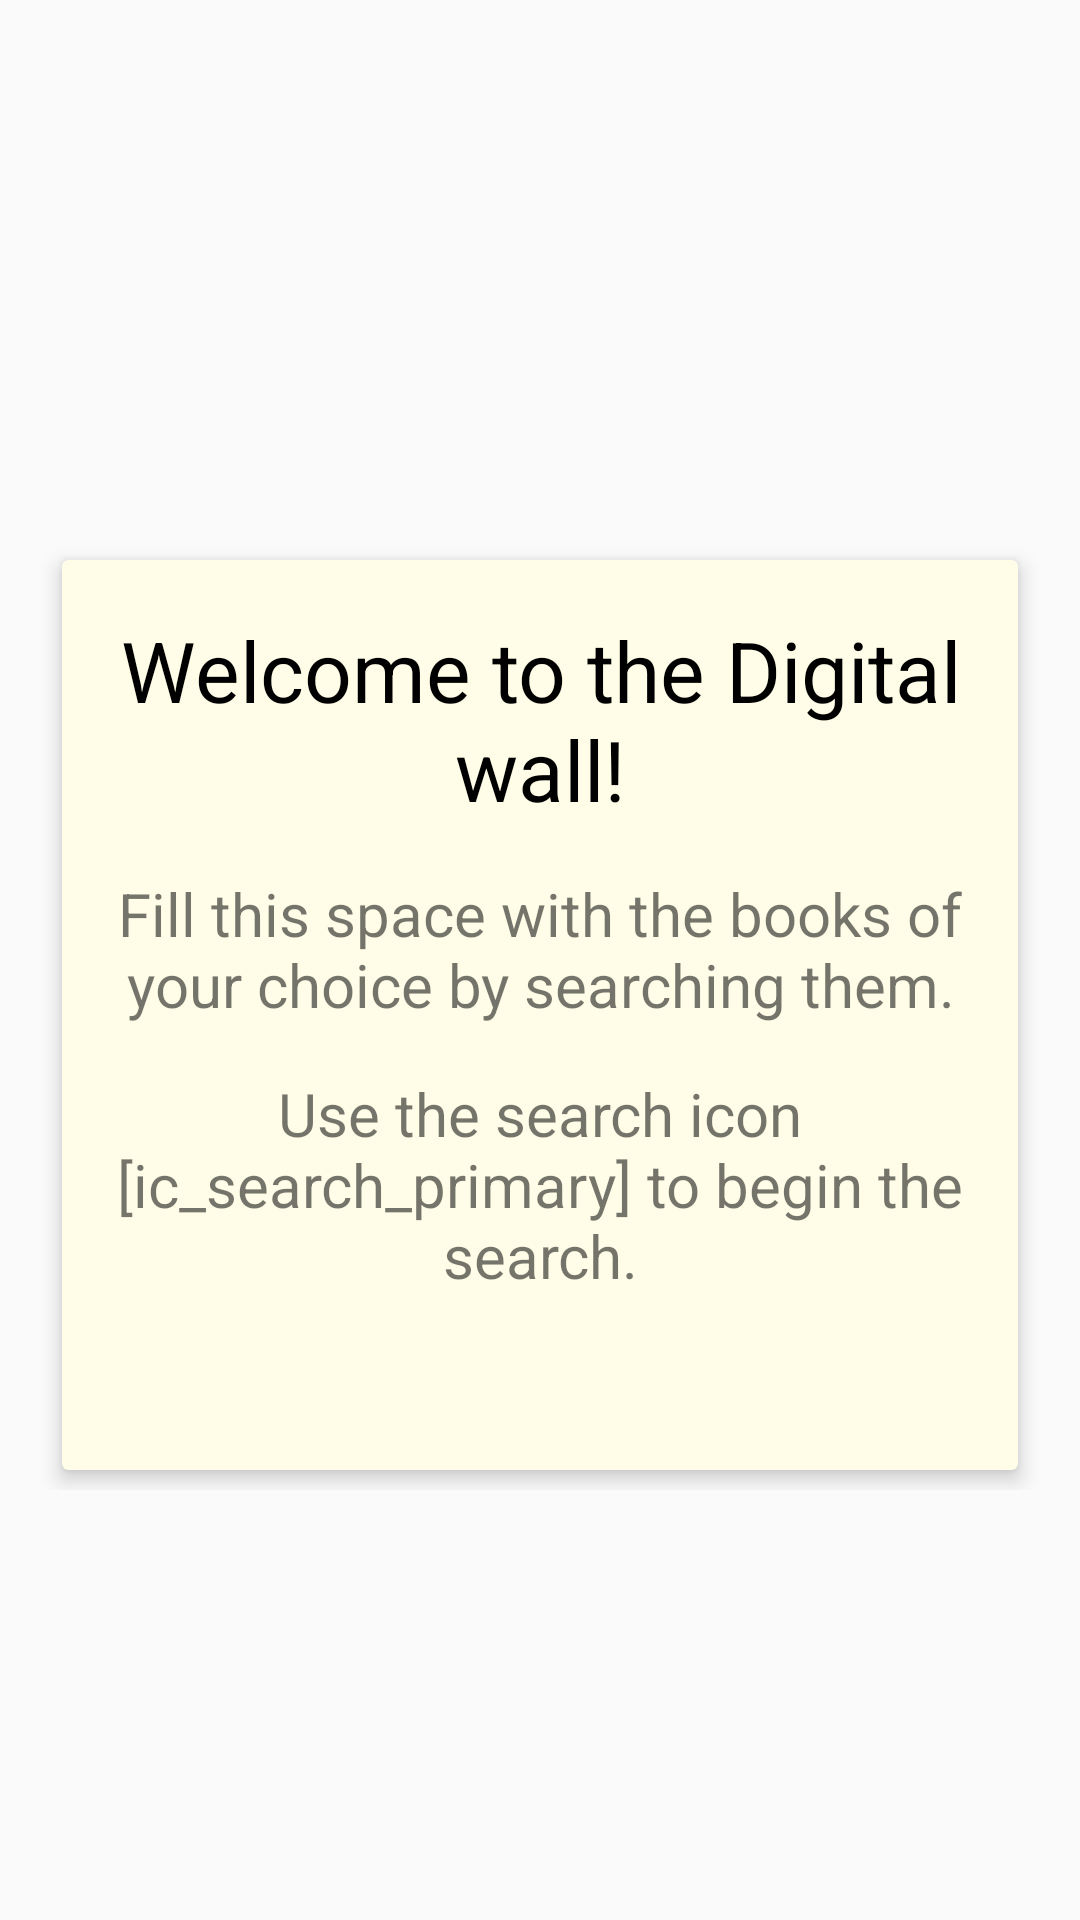

Produce the Android XML layout that renders to this screen, including the resource entries it uses.
<!-- AndroidManifest.xml: application theme AppTheme -->
<!-- res/layout/welcome_page.xml -->
<?xml version="1.0" encoding="utf-8"?>
<FrameLayout xmlns:android="http://schemas.android.com/apk/res/android"
    xmlns:app="http://schemas.android.com/apk/res-auto"
    xmlns:tools="http://schemas.android.com/tools"
    android:layout_width="match_parent"
    android:layout_height="match_parent">

    <androidx.constraintlayout.widget.ConstraintLayout xmlns:android="http://schemas.android.com/apk/res/android"
        xmlns:app="http://schemas.android.com/apk/res-auto"
        android:layout_width="match_parent"
        android:layout_height="wrap_content"
        android:layout_marginBottom="@dimen/welcome_page_margin_bottom"
        android:layout_marginTop="@dimen/welcome_page_margin_top">

        <ImageView
            android:id="@+id/app_icon_image_id"
            style="@style/ConstraintTopCenterHorizontalStyle"
            android:layout_width="@dimen/match_constraint_0dp"
            android:layout_height="@dimen/match_constraint_0dp"
            android:layout_marginEnd="@dimen/welcome_page_margin_right"
            android:layout_marginLeft="@dimen/welcome_page_margin_left"
            android:layout_marginRight="@dimen/welcome_page_margin_right"
            android:layout_marginStart="@dimen/welcome_page_margin_left"
            app:layout_constraintBottom_toTopOf="@+id/welcome_card_id"
            app:layout_constraintDimensionRatio="H,4:2"
            app:layout_constraintVertical_chainStyle="packed"
            app:srcCompat="@drawable/ic_bookshelf_cloud"
            tools:ignore="MissingConstraints" />

        <androidx.cardview.widget.CardView
            android:id="@+id/welcome_card_id"
            style="@style/CenterHorizontalBookTileCardViewStyle"
            android:layout_width="@dimen/match_constraint_0dp"
            android:layout_height="wrap_content"
            android:layout_marginEnd="@dimen/welcome_page_margin_right"
            android:layout_marginLeft="@dimen/welcome_page_margin_left"
            android:layout_marginRight="@dimen/welcome_page_margin_right"
            android:layout_marginStart="@dimen/welcome_page_margin_left"
            app:layout_constraintBottom_toTopOf="@+id/welcome_page_book_base_image_id"
            app:layout_constraintTop_toBottomOf="@id/app_icon_image_id"
            tools:ignore="MissingConstraints">

        <androidx.constraintlayout.widget.ConstraintLayout
            android:layout_width="match_parent"
            android:layout_height="wrap_content"
            android:layout_marginBottom="@dimen/welcome_card_content_margin"
            android:layout_marginEnd="@dimen/welcome_card_content_margin"
            android:layout_marginLeft="@dimen/welcome_card_content_margin"
            android:layout_marginRight="@dimen/welcome_card_content_margin"
            android:layout_marginStart="@dimen/welcome_card_content_margin">

            <TextView
                android:id="@+id/welcome_text_1_id"
                style="@style/WelcomePageTitleTextStyle"
                android:text="@string/welcome_page_textline_1"
                app:layout_constraintTop_toTopOf="parent"
                tools:ignore="MissingConstraints" />

            <TextView
                android:id="@+id/welcome_text_2_id"
                style="@style/WelcomePageContentTextStyle"
                android:text="@string/welcome_page_textline_2"
                app:layout_constraintTop_toBottomOf="@id/welcome_text_1_id"
                tools:ignore="MissingConstraints" />

            <TextView
                android:id="@+id/welcome_text_3_id"
                style="@style/WelcomePageContentTextStyle"
                android:bufferType="spannable"
                android:text="@string/welcome_page_textline_3"
                app:layout_constraintTop_toBottomOf="@id/welcome_text_2_id"
                tools:ignore="MissingConstraints" />

            <ImageView
                android:id="@+id/branding_image_id"
                style="@style/ConstraintCenterHorizontalStyle"
                android:layout_width="@dimen/branding_image_width"
                android:layout_height="@dimen/branding_image_height"
                android:layout_marginTop="@dimen/welcome_card_content_margin"
                app:layout_constraintTop_toBottomOf="@id/welcome_text_3_id"
                app:srcCompat="@drawable/powered_by_google_on_white"
                tools:ignore="MissingConstraints" />

            </androidx.constraintlayout.widget.ConstraintLayout>
        </androidx.cardview.widget.CardView>

    <ImageView
        android:id="@+id/welcome_page_book_base_image_id"
        android:layout_width="@dimen/match_constraint_0dp"
        android:layout_height="wrap_content"
        android:adjustViewBounds="true"
        app:layout_constraintBottom_toBottomOf="parent"
        app:layout_constraintEnd_toEndOf="@id/welcome_card_id"
        app:layout_constraintLeft_toLeftOf="@id/welcome_card_id"
        app:layout_constraintRight_toRightOf="@id/welcome_card_id"
        app:layout_constraintStart_toStartOf="@id/welcome_card_id"
        app:layout_constraintTop_toBottomOf="@id/welcome_card_id"
        app:srcCompat="@drawable/book_shelf_with_base" />

    </androidx.constraintlayout.widget.ConstraintLayout>

</FrameLayout>
<!-- resources referenced by this layout -->
<resources>
  <dimen name="branding_image_height">24dp</dimen>
  <dimen name="branding_image_width">115dp</dimen>
  <dimen name="match_constraint_0dp">0dp</dimen>
  <dimen name="welcome_card_content_margin">16dp</dimen>
  <dimen name="welcome_page_margin_bottom">16dp</dimen>
  <dimen name="welcome_page_margin_left">16dp</dimen>
  <dimen name="welcome_page_margin_right">16dp</dimen>
  <dimen name="welcome_page_margin_top">16dp</dimen>
  <string name="welcome_page_textline_1">Welcome to the Digital wall!</string>
  <string name="welcome_page_textline_2">Fill this space with the books of your choice by searching them.</string>
  <string name="welcome_page_textline_3">Use the search icon [ic_search_primary] to begin the search.</string>
  <style name="CenterHorizontalBookTileCardViewStyle" parent="BookTileCardViewStyle">
          <item name="layout_constraintLeft_toLeftOf">parent</item>
          <item name="layout_constraintStart_toStartOf">parent</item>
          <item name="layout_constraintEnd_toEndOf">parent</item>
          <item name="layout_constraintRight_toRightOf">parent</item>
      </style>
  <style name="ConstraintCenterHorizontalStyle">
          <item name="layout_constraintLeft_toLeftOf">parent</item>
          <item name="layout_constraintStart_toStartOf">parent</item>
          <item name="layout_constraintEnd_toEndOf">parent</item>
          <item name="layout_constraintRight_toRightOf">parent</item>
      </style>
  <style name="ConstraintTopCenterHorizontalStyle" parent="ConstraintCenterHorizontalStyle">
          <item name="layout_constraintTop_toTopOf">parent</item>
      </style>
  <style name="WelcomePageContentTextStyle" parent="BaseWelcomePageTextContentStyle">
          <item name="android:textSize">@dimen/welcome_page_content_text_size</item>
      </style>
  <style name="WelcomePageTitleTextStyle" parent="BaseWelcomePageTextContentStyle">
          <item name="android:textSize">@dimen/welcome_page_title_text_size</item>
          <item name="android:textColor">@android:color/black</item>
      </style>
  <style name="BookTileCardViewStyle" parent="BaseCardViewStyle">
          <item name="cardBackgroundColor">@color/bookCardBackgroundColorYellow50</item>
          <item name="cardElevation">@dimen/book_title_card_view_elevation</item>
          <item name="cardMaxElevation">@dimen/book_title_card_view_elevation</item>
      </style>
  <style name="BaseWelcomePageTextContentStyle" parent="ConstraintCenterHorizontalStyle">
          <item name="android:layout_width">wrap_content</item>
          <item name="android:layout_height">wrap_content</item>
          <item name="android:layout_marginTop">@dimen/welcome_card_content_margin</item>
          <item name="android:gravity">center</item>
      </style>
  <dimen name="welcome_page_content_text_size">20sp</dimen>
  <dimen name="welcome_page_title_text_size">28sp</dimen>
  <color name="colorPrimary">#795548</color>
  <color name="colorPrimaryDark">#5d4037</color>
  <color name="colorAccent">#ffab40</color>
  <style name="AppTheme.AlertDialog" parent="Theme.AppCompat.Light.Dialog.Alert">
          <item name="colorAccent">@color/colorAccent</item>
      </style>
  <style name="AppBarStyle" parent="Widget.AppCompat.Light.ActionBar.Solid.Inverse">
          
          <item name="elevation">0dp</item>
      </style>
  <style name="BaseCardViewStyle" parent="CardView">
          <item name="contentPadding">@dimen/base_card_view_content_padding</item>
          <item name="cardPreventCornerOverlap">true</item>
          <item name="cardUseCompatPadding">true</item>
      </style>
  <color name="bookCardBackgroundColorYellow50">#fffde7</color>
  <dimen name="book_title_card_view_elevation">4dp</dimen>
  <dimen name="base_card_view_content_padding">2dp</dimen>
</resources>
